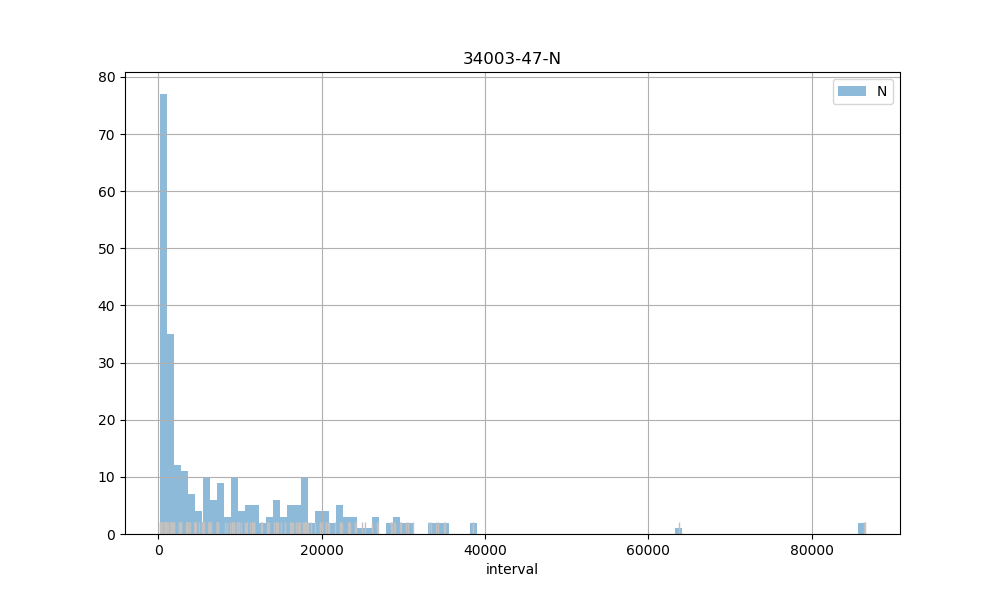

The file beside this chart, header and first rows:
count, 280.00
mean, 9406
std, 11890
min, 221
25%, 963.5
50%, 4496
75%, 15179
max, 86498
